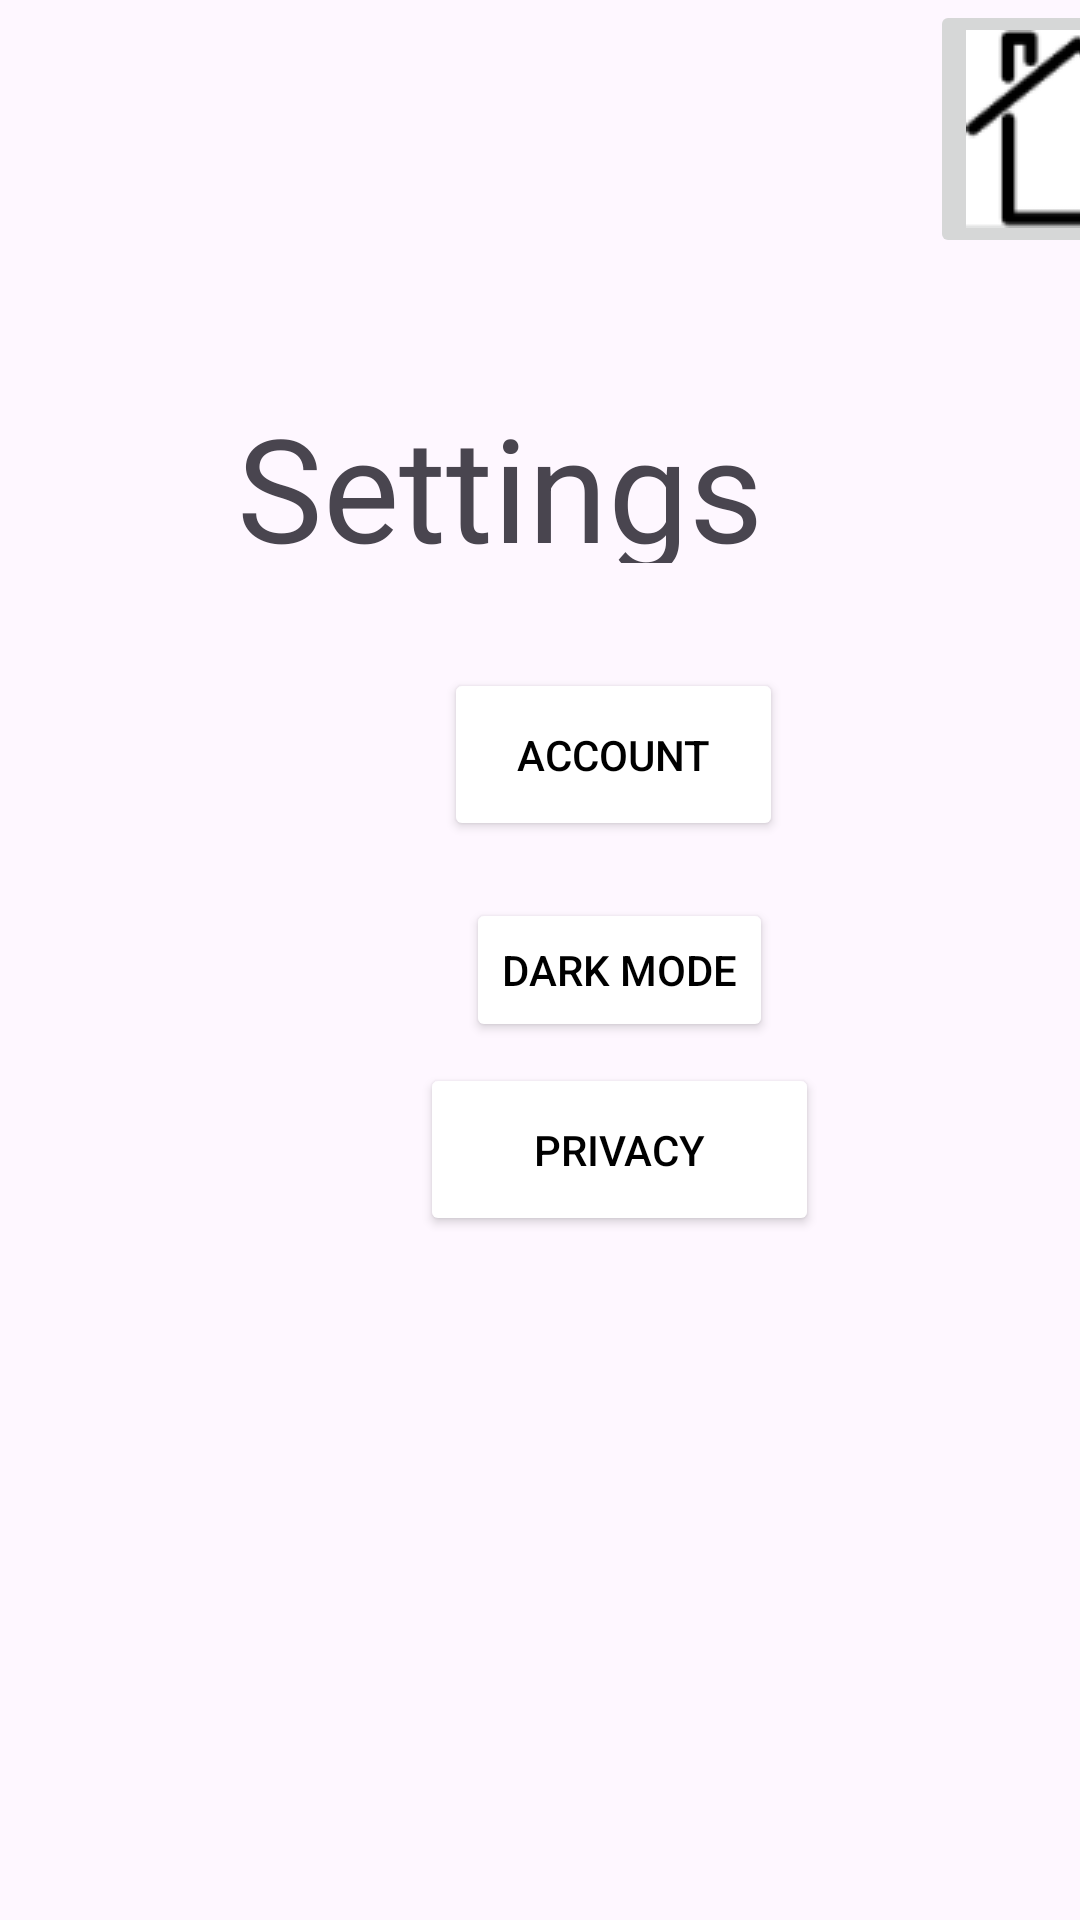

Layout XML and referenced resources for this Android screen:
<!-- AndroidManifest.xml: application theme Theme.WhosOn -->
<!-- res/layout/activity_settings2.xml -->
<?xml version="1.0" encoding="utf-8"?>
<androidx.constraintlayout.widget.ConstraintLayout xmlns:android="http://schemas.android.com/apk/res/android"
    xmlns:app="http://schemas.android.com/apk/res-auto"
    xmlns:tools="http://schemas.android.com/tools"
    android:id="@+id/settingActivity"
    android:layout_width="match_parent"
    android:layout_height="match_parent"
    android:textAlignment="center"
    tools:context=".SettingsActivity">

    <androidx.constraintlayout.widget.ConstraintLayout
        android:layout_width="413dp"
        android:layout_height="725dp"
        tools:layout_editor_absoluteX="-3dp"
        tools:layout_editor_absoluteY="5dp">

        <Button
            android:id="@+id/privacy_button"
            android:layout_width="133dp"
            android:layout_height="0dp"
            android:layout_marginBottom="313dp"
            android:backgroundTint="@color/white"
            android:text="Privacy"
            android:textColor="@color/black"
            app:layout_constraintBottom_toBottomOf="parent"
            app:layout_constraintEnd_toEndOf="parent"
            app:layout_constraintStart_toStartOf="parent"
            app:layout_constraintTop_toBottomOf="@+id/button2" />

        <Button
            android:id="@+id/button2"
            android:layout_width="wrap_content"
            android:layout_height="wrap_content"
            android:layout_marginBottom="7dp"
            android:backgroundTint="@color/white"
            android:text="Dark Mode"
            android:textColor="@color/black"
            app:layout_constraintBottom_toTopOf="@+id/privacy_button"
            app:layout_constraintEnd_toEndOf="parent"
            app:layout_constraintStart_toStartOf="parent"
            app:layout_constraintTop_toBottomOf="@+id/account_button" />

        <Button
            android:id="@+id/account_button"
            android:layout_width="113dp"
            android:layout_height="0dp"
            android:layout_marginBottom="19dp"
            android:backgroundTint="@color/white"
            android:text="Account"
            android:textColor="@color/black"
            app:layout_constraintBottom_toTopOf="@+id/button2"
            app:layout_constraintEnd_toEndOf="parent"
            app:layout_constraintHorizontal_bias="0.493"
            app:layout_constraintStart_toStartOf="parent"
            app:layout_constraintTop_toBottomOf="@+id/textView" />

        <TextView
            android:id="@+id/textView"
            android:layout_width="254dp"
            android:layout_height="0dp"
            android:layout_marginTop="130dp"
            android:layout_marginBottom="35dp"
            android:text="Settings"
            android:textSize="48dp"
            app:layout_constraintBottom_toTopOf="@+id/account_button"
            app:layout_constraintEnd_toEndOf="parent"
            app:layout_constraintHorizontal_bias="0.496"
            app:layout_constraintStart_toStartOf="parent"
            app:layout_constraintTop_toTopOf="parent" />

        <ImageButton
            android:id="@+id/settingHome_button"
            android:layout_width="wrap_content"
            android:layout_height="wrap_content"
            android:layout_marginEnd="4dp"
            app:layout_constraintEnd_toEndOf="parent"
            app:srcCompat="@drawable/house"
            tools:layout_editor_absoluteY="6dp" />

    </androidx.constraintlayout.widget.ConstraintLayout>
</androidx.constraintlayout.widget.ConstraintLayout>
<!-- resources referenced by this layout -->
<resources>
  <color name="black">#FF000000</color>
  <color name="white">#FFFFFFFF</color>
  <!-- drawable house: png bitmap (drawable, 2153 bytes) -->
  <style name="Theme.WhosOn" parent="Base.Theme.WhosOn" />
  <style name="Base.Theme.WhosOn" parent="Theme.Material3.DayNight.NoActionBar">
          
          
      </style>
</resources>
